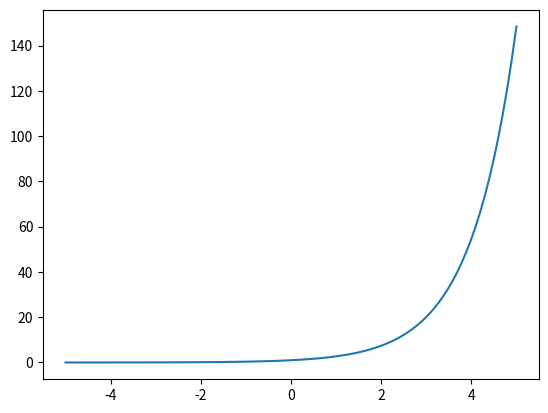

Write Python code to recreate this figure.
# define the function
import math
import matplotlib.pyplot as plt
import numpy as np
def f(x):
    return np.exp(x)

x = np.linspace(-5,5,100)
y = f(x)
print(x)
print(y)
plt.plot(x,y)
plt.show()

